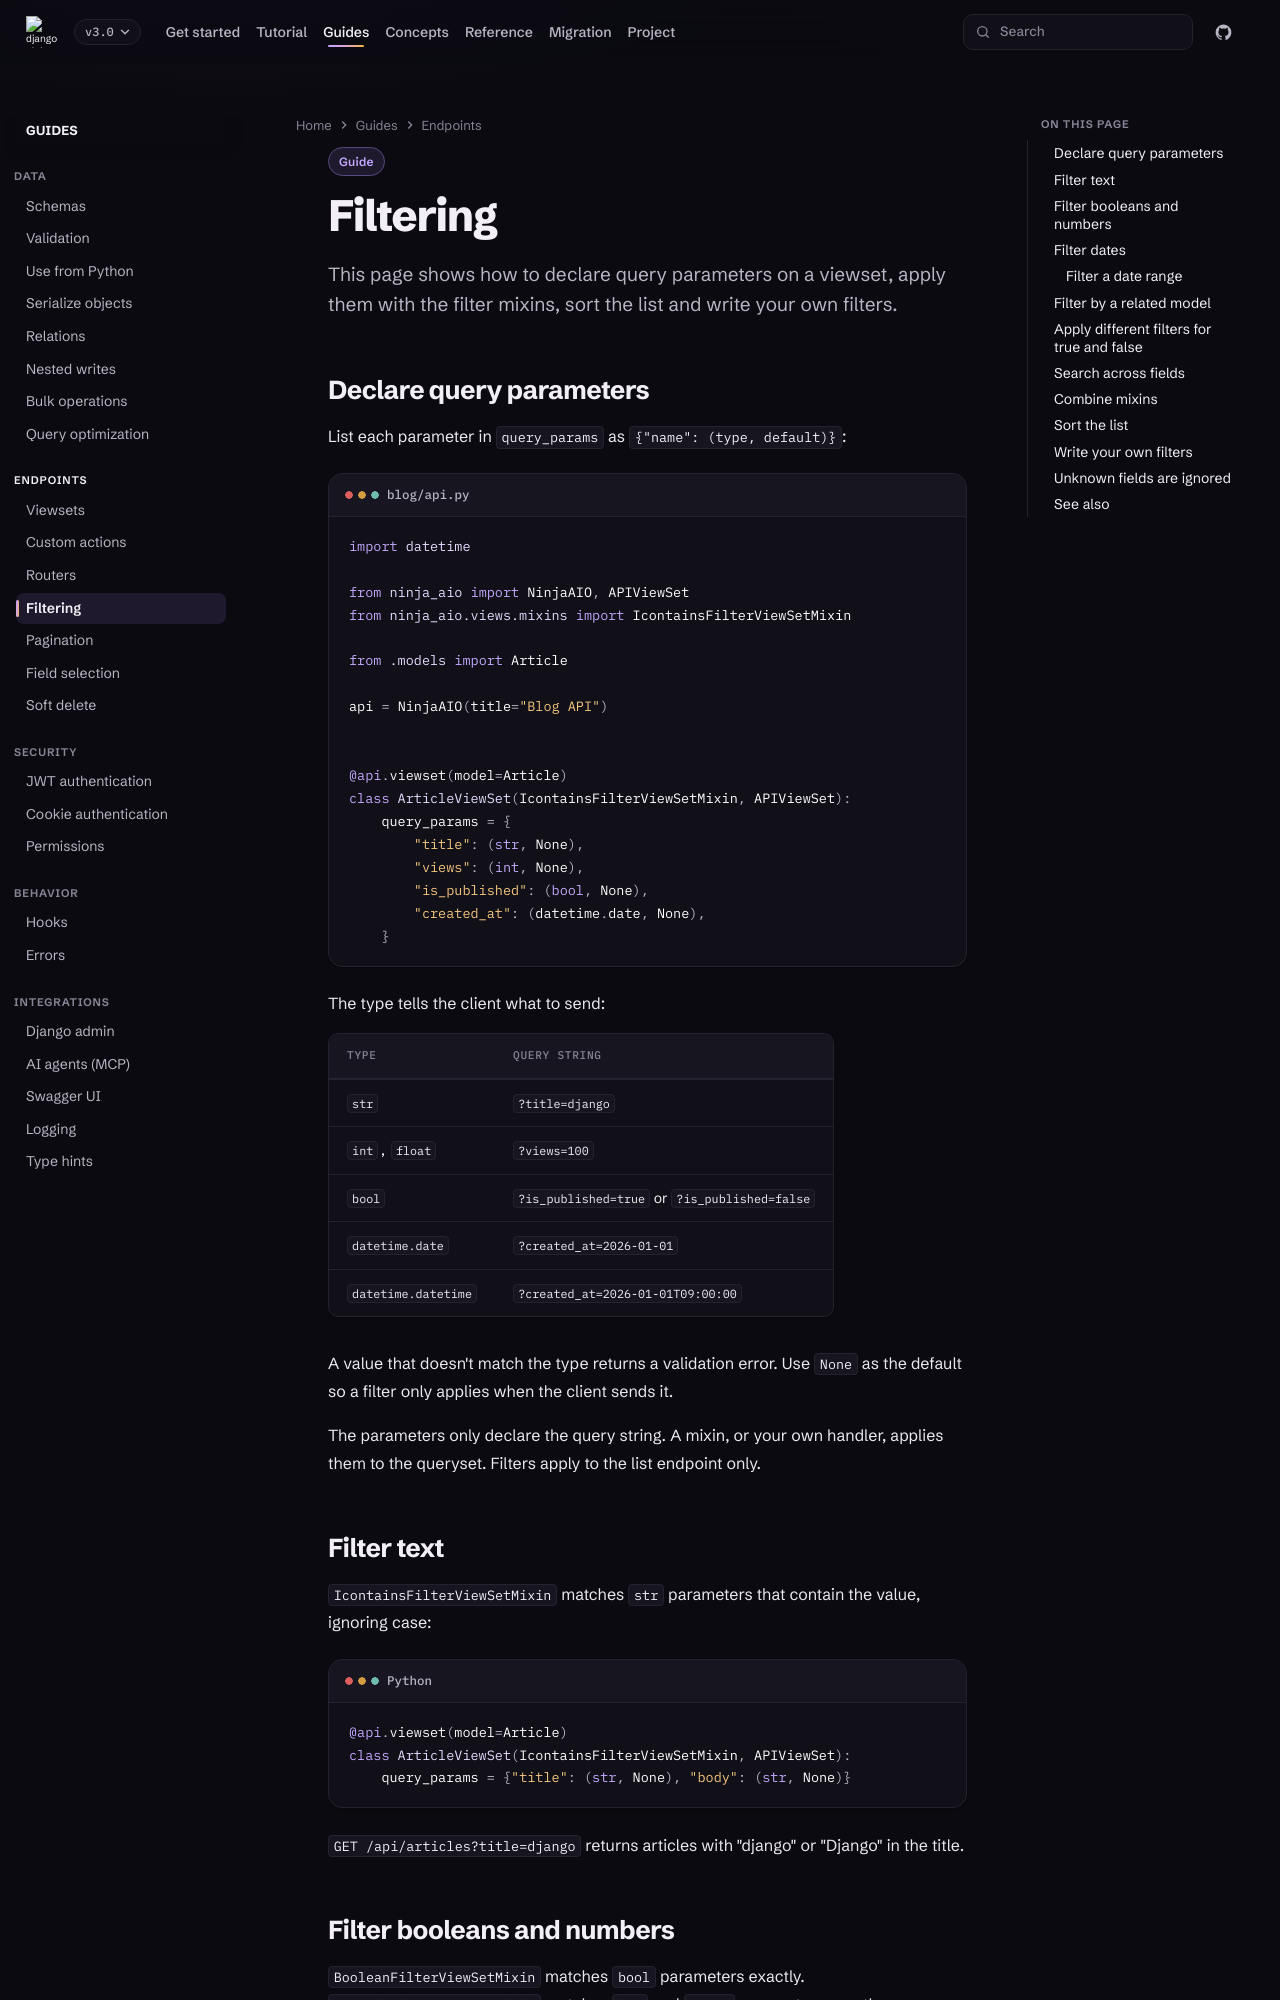

repository: caspel26/django-ninja-aio-crud · page: 3.0/guides/filtering/index.html · generator: mkdocs

---
type: guide
title: Filtering
description: Filter, search and sort the list endpoint with query parameters and filter mixins.
---

# Filtering

This page shows how to declare query parameters on a viewset, apply them with
the filter mixins, sort the list and write your own filters.

## Declare query parameters

List each parameter in `query_params` as `{"name": (type, default)}`:

```python title="blog/api.py"
import datetime

from ninja_aio import NinjaAIO, APIViewSet
from ninja_aio.views.mixins import IcontainsFilterViewSetMixin

from .models import Article

api = NinjaAIO(title="Blog API")


@api.viewset(model=Article)
class ArticleViewSet(IcontainsFilterViewSetMixin, APIViewSet):
    query_params = {
        "title": (str, None),
        "views": (int, None),
        "is_published": (bool, None),
        "created_at": (datetime.date, None),
    }
```

The type tells the client what to send:

| Type | Query string |
| --- | --- |
| `str` | `?title=django` |
| `int`, `float` | `?views=100` |
| `bool` | `?is_published=true` or `?is_published=false` |
| `datetime.date` | `?created_at=2026-01-01` |
| `datetime.datetime` | `?created_at=2026-01-01T09:00:00` |

A value that doesn't match the type returns a validation error. Use `None` as
the default so a filter only applies when the client sends it.

The parameters only declare the query string. A mixin, or your own handler,
applies them to the queryset. Filters apply to the list endpoint only.

## Filter text

`IcontainsFilterViewSetMixin` matches `str` parameters that contain the value,
ignoring case:

```python
@api.viewset(model=Article)
class ArticleViewSet(IcontainsFilterViewSetMixin, APIViewSet):
    query_params = {"title": (str, None), "body": (str, None)}
```

`GET /api/articles?title=django` returns articles with "django" or "Django" in
the title.
